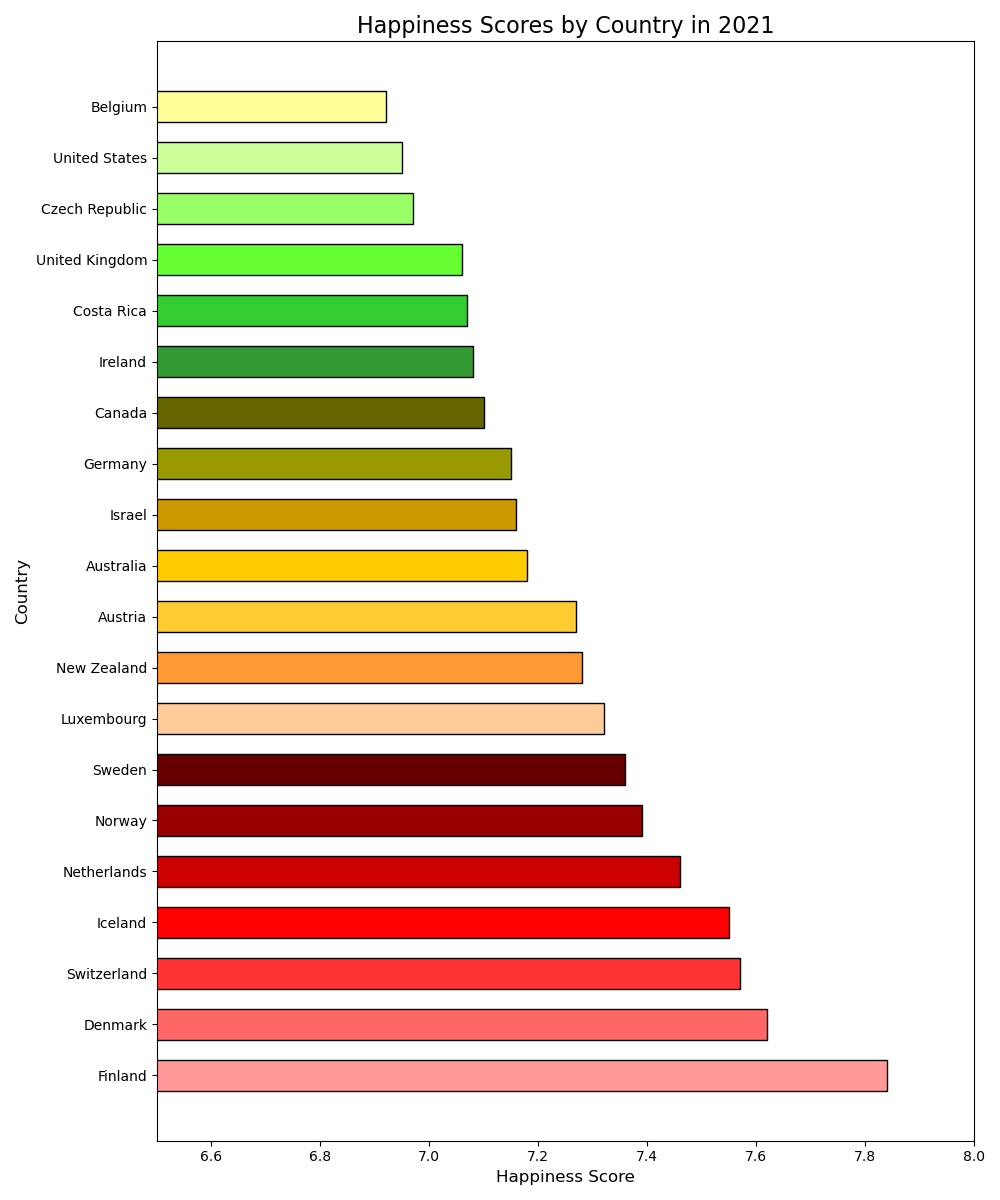

Values plotted in this chart, from the file beside it:
Country, Happiness Score
Finland, 7.84
Denmark, 7.62
Switzerland, 7.57
Iceland, 7.55
Netherlands, 7.46
Norway, 7.39
Sweden, 7.36
Luxembourg, 7.32
New Zealand, 7.28
Austria, 7.27
Australia, 7.18
Israel, 7.16
Germany, 7.15
Canada, 7.10
Ireland, 7.08
Costa Rica, 7.07
United Kingdom, 7.06
Czech Republic, 6.97
United States, 6.95
Belgium, 6.92
